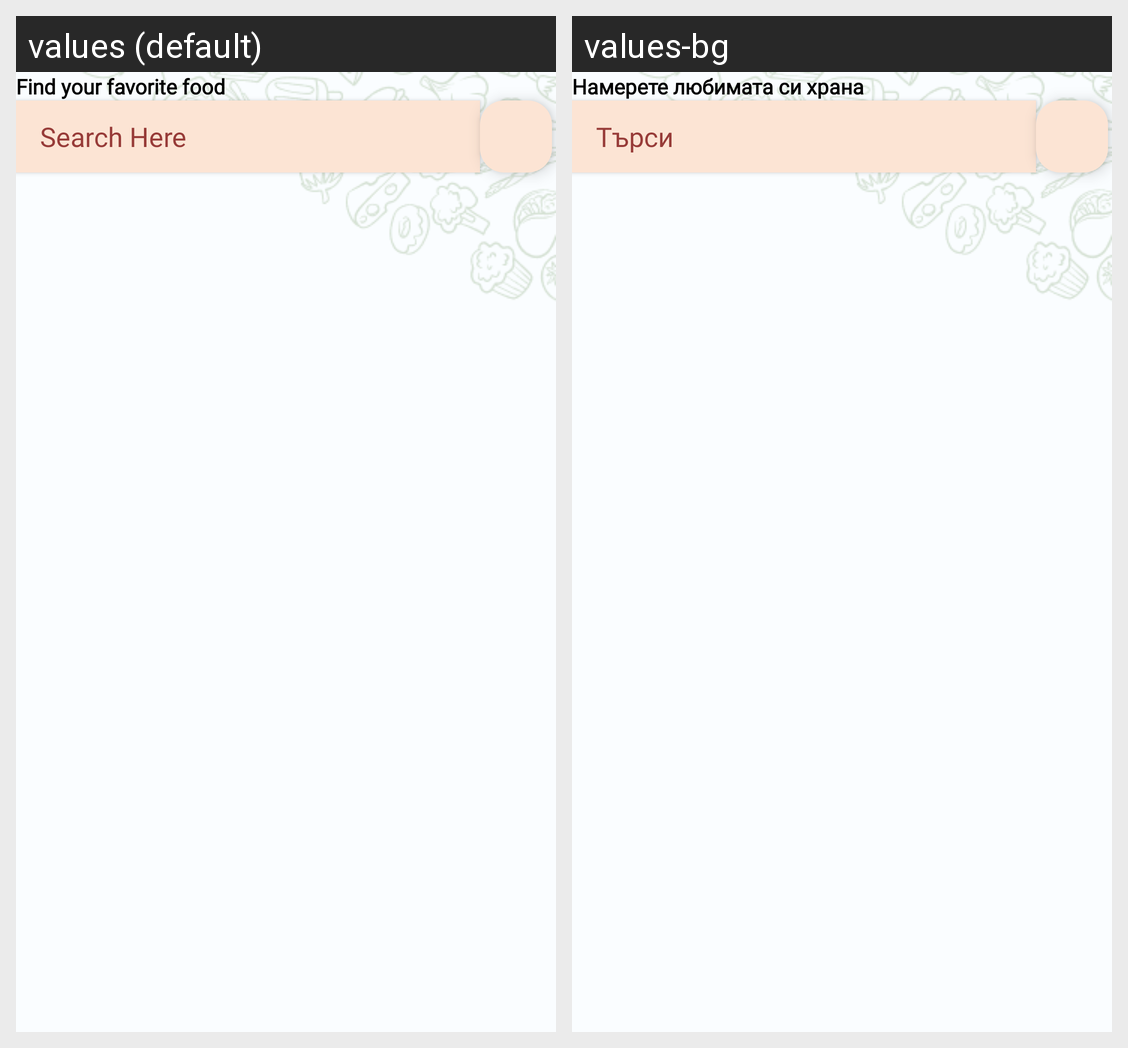

The Android screen above is rendered under two locales of the same app. Produce the string resources it draws, with the default and per-locale values.
Android screen res/layout/fragment_search.xml rendered under 2 locales, left to right: values (default), values-bg. Device: Nexus 5 (rendered at 1080×1920; each locale shown at half size, 540×960, under a caption strip naming it); theme Theme.FoodFinder11.
Strings drawn on this screen, with the default value and each locale's value (text and hints the layout hard-codes, and strings that could not be matched under every locale, appear in the picture but are not listed):

find_your_favorite_food
  values: Find your favorite food
  values-bg: Намерете любимата си храна

search_here
  values: Search Here
  values-bg: Търси
